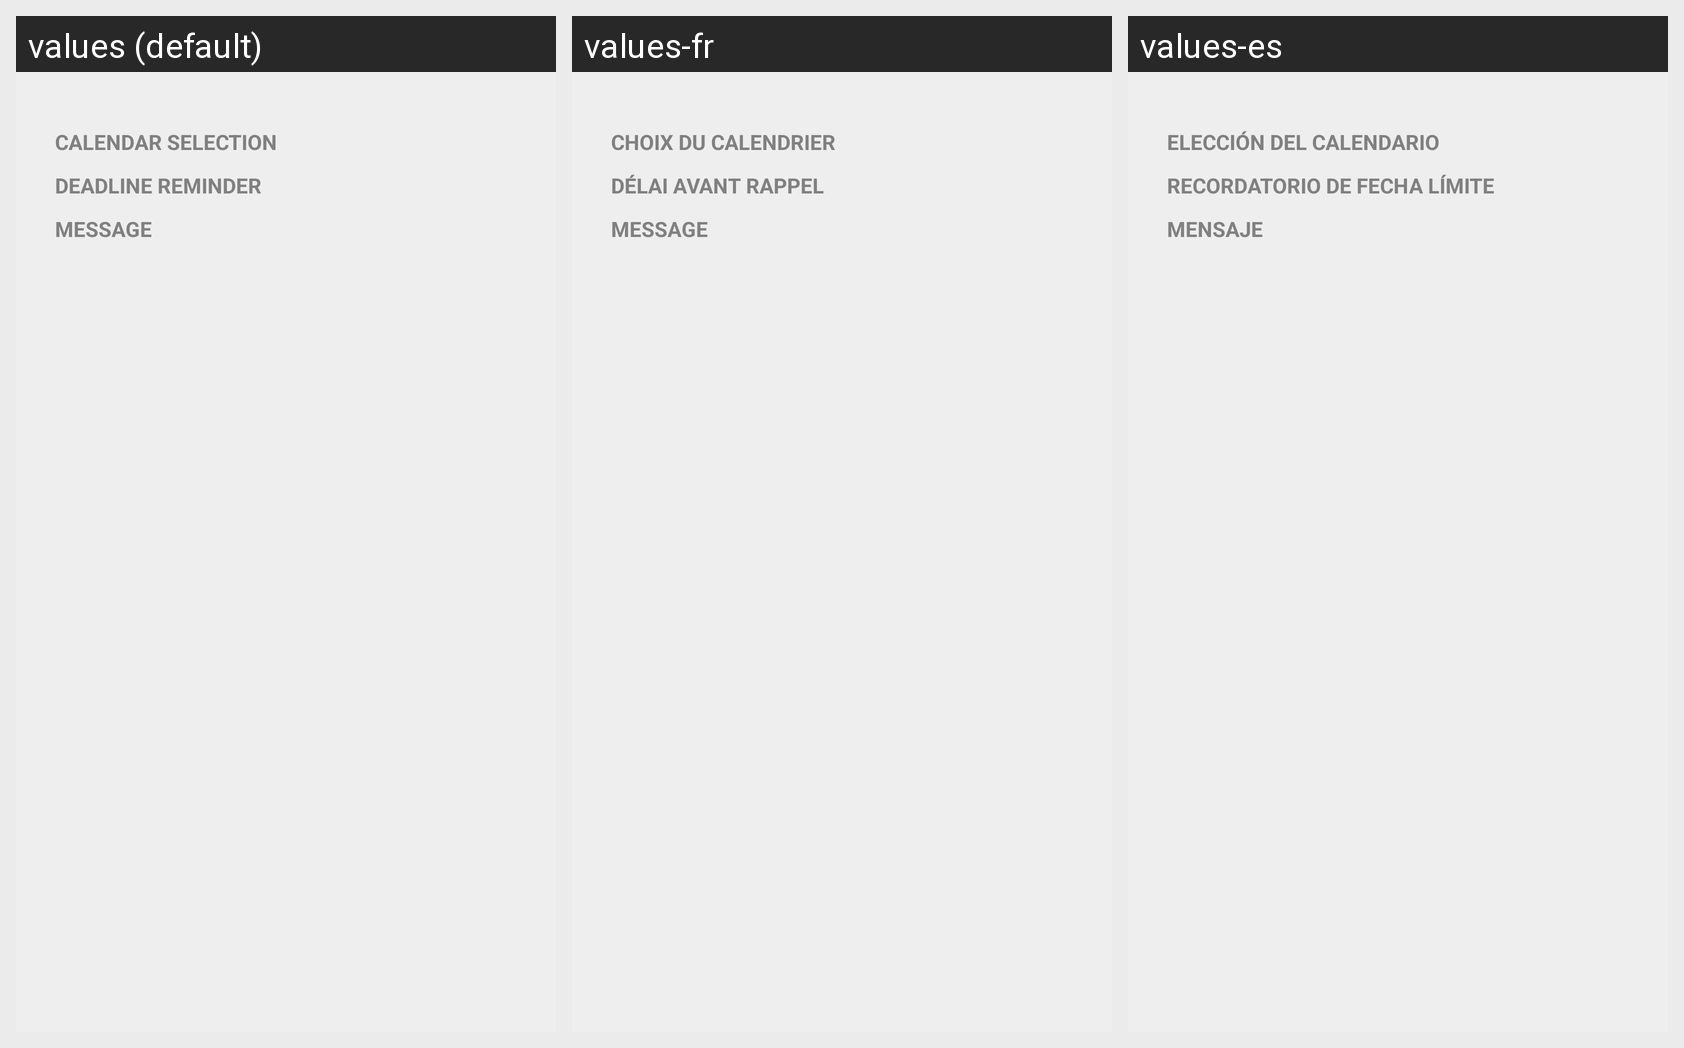

The same Android screen rendered under several of its app's locales, left to right. List the strings drawn on it with the default value and each locale's translation.
Android screen res/layout/activity_addevent.xml rendered under 3 locales, left to right: values (default), values-fr, values-es. Device: Nexus 5 (rendered at 1080×1920; each locale shown at half size, 540×960, under a caption strip naming it); theme Theme.Acapulco.Light.
Strings drawn on this screen, with the default value and each locale's value (text and hints the layout hard-codes, and strings that could not be matched under every locale, appear in the picture but are not listed):

add_event_calendar_select
  values: Calendar selection
  values-fr: Choix du calendrier
  values-es: Elección del calendario

add_event_delai_select
  values: Deadline reminder
  values-fr: Délai avant rappel
  values-es: Recordatorio de fecha límite

add_event_message
  values: Message
  values-fr: Message
  values-es: Mensaje
